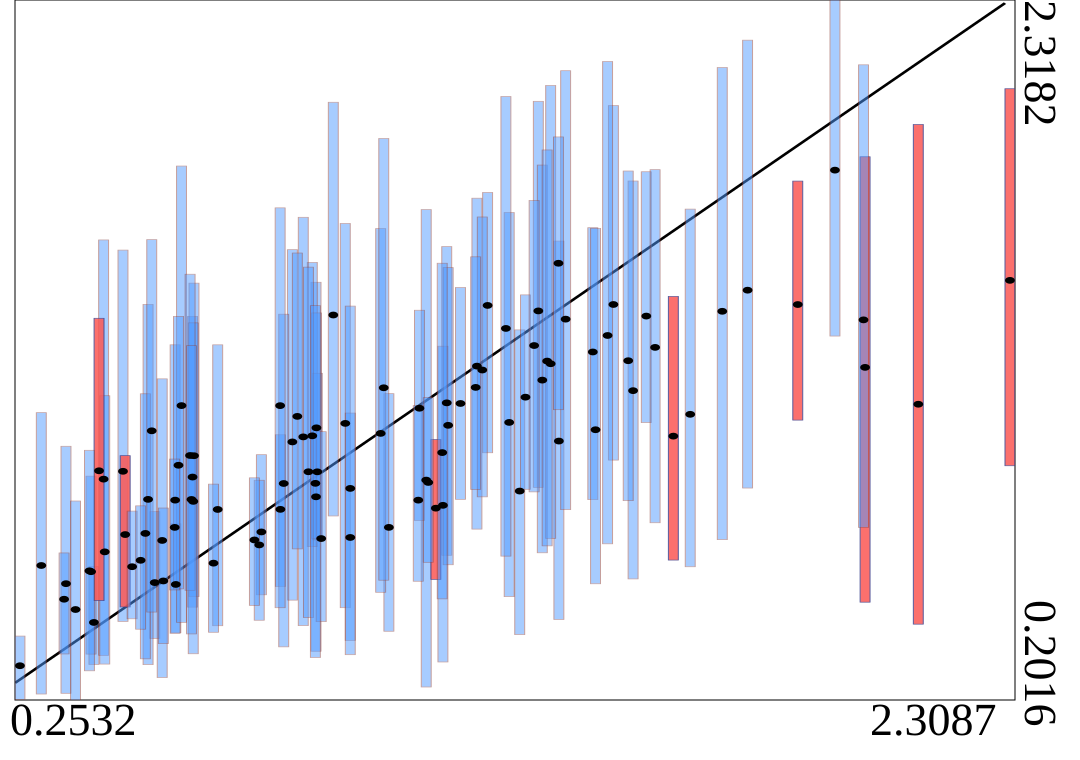

Source data for this figure (header and first rows):
truth	estimates	95HPDlow	95HPDup
0.5768	0.551	0.4051	0.7344
1.711	1.377	0.6864	2.114
1.764	1.441	0.8425	2.197
0.9038	1.366	0.758	2.009
0.3488	0.5533	0.2219	0.9688
0.6115	0.8757	0.4824	1.361
1.485	1.398	0.927	1.999
0.6638	0.7778	0.4261	1.276
0.5754	0.8059	0.4031	1.276
0.8188	0.982	0.5036	1.563
2.309	1.47	0.9099	2.05
0.7545	0.7097	0.5197	0.9434
1.139	1.1	0.6392	1.573
0.3686	0.4752	0.2016	0.8033
0.4068	0.4361	0.3091	0.6052
1.202	1.211	0.7183	1.719
0.75	0.6705	0.4428	0.8661
2.118	1.096	0.4309	1.942
1.473	1.304	0.6738	2.132
0.3448	0.5063	0.3408	0.6463
0.4008	0.5895	0.3404	0.8785
0.6146	0.9402	0.5144	1.462
1.329	1.378	0.8446	2.012
0.5886	1.092	0.4363	1.816
0.8679	0.816	0.349	1.465
0.4269	0.8694	0.3367	1.593
0.613	0.8022	0.3414	1.342
1.291	0.8334	0.3993	1.321
1.097	0.8665	0.2409	1.684
1.083	1.084	0.7445	1.38
1.443	1.254	0.8076	1.63
2.008	1.207	0.4974	1.844
1.372	0.9846	0.4451	1.589
1.386	1.353	0.7771	2.104
0.5331	0.5566	0.3877	0.7713
1.303	1.117	0.8388	1.427
0.8601	1	0.6653	1.525
0.5192	0.8082	0.3085	1.398
0.4671	0.8931	0.4392	1.562
0.2532	0.3052	0.2034	0.3949
0.8705	0.8915	0.6859	1.19
0.5824	0.9114	0.5376	1.362
2.005	1.351	0.7232	2.122
0.5136	0.7053	0.3261	1.127
0.4717	0.7018	0.4828	0.9405
1.131	0.7902	0.3165	1.271
1.08	0.8059	0.5607	1.092
1.168	1.098	0.8084	1.449
0.5745	0.7235	0.5343	0.9302
1.019	0.7236	0.4095	1.128
0.8687	1.025	0.6902	1.372
0.6551	0.6154	0.4064	0.8544
1.338	1.169	0.6467	1.819
1.355	1.218	0.6901	2.06
1.117	0.7816	0.5663	0.989
1.645	1.065	0.6044	1.686
1.002	1.008	0.5273	1.627
1.101	0.8594	0.6179	1.116
1.321	1.273	0.8309	1.712
0.5268	1.016	0.4675	1.594
... 40 more rows
